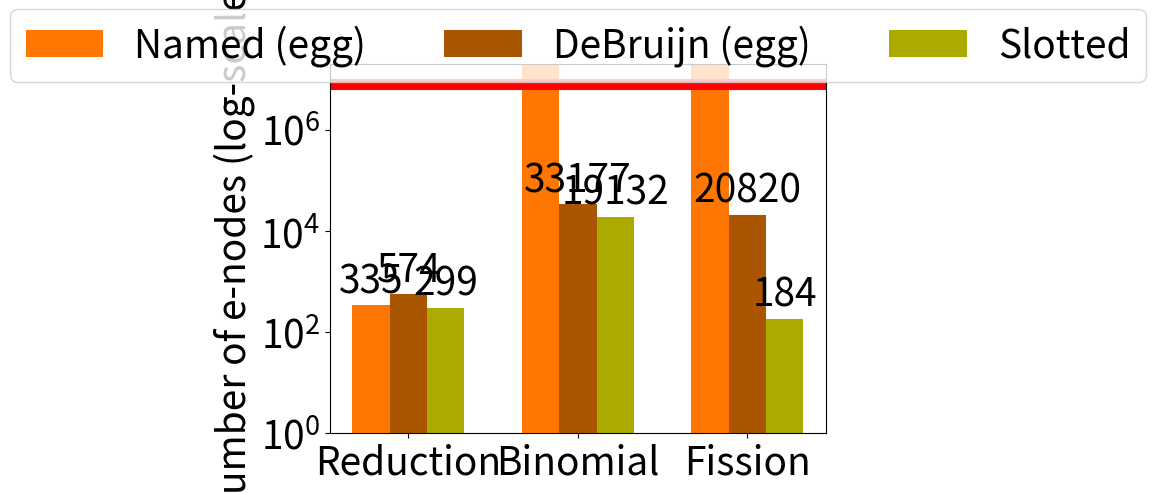

Write Python code to recreate this figure.
#!/usr/bin/python3 -B

import matplotlib.pyplot as plt
import matplotlib
import numpy as np

etaexp=False

plt.rcParams['font.size'] = 28

problems = ("Reduction", "Binomial", "Fission")

oom = 10**10

encodings1 = {
    'Named (egg)': (335, oom, oom),
    'DeBruijn (egg)': (574, 33177, 20820),
    'Slotted': (299, 19132, 184),
}

# with eta-expansion
encodings2 = {
    'Named (egg)': (oom, oom, oom),
    'DeBruijn (egg)': (oom, oom, oom),
    'Slotted': (4304, 96523, 1334),
}

x = np.arange(len(problems))  # the label locations
width = 0.22  # the width of the bars
multiplier = 0

fig, ax = plt.subplots(layout='constrained')

colors = ["#ff7700", "#aa5500", "#aaaa00"]

for i, (attribute, measurement) in enumerate(encodings1.items()):
    offset = width * multiplier
    m2 = encodings2[attribute]
    if etaexp:
        delta = tuple(m2[j] - measurement[j] for j in range(3))
        rects = ax.bar(x + offset, delta, width, bottom=measurement, color=(colors[i], 0.5))
        ax.bar_label(rects, padding=3)
    rects = ax.bar(x + offset, measurement, width, label=attribute, color=colors[i])
    ax.bar_label(rects, padding=3)
    multiplier += 1

# Add some text for labels, title and custom x-axis tick labels, etc.
ax.set_ylabel('Number of e-nodes (log-scale)')
#ax.set_xlabel('Rewrite Problem')
ax.set_yscale('log')
ax.set_xticks(x + width, problems)
ax.set_ylim(1, 20_000_000)
ax.legend(loc="upper center", ncols=3, bbox_to_anchor=(0.5, 1.2))
plt.axhline(y=8_000_000, color="r", linestyle="-", linewidth=8)

plt.show()
